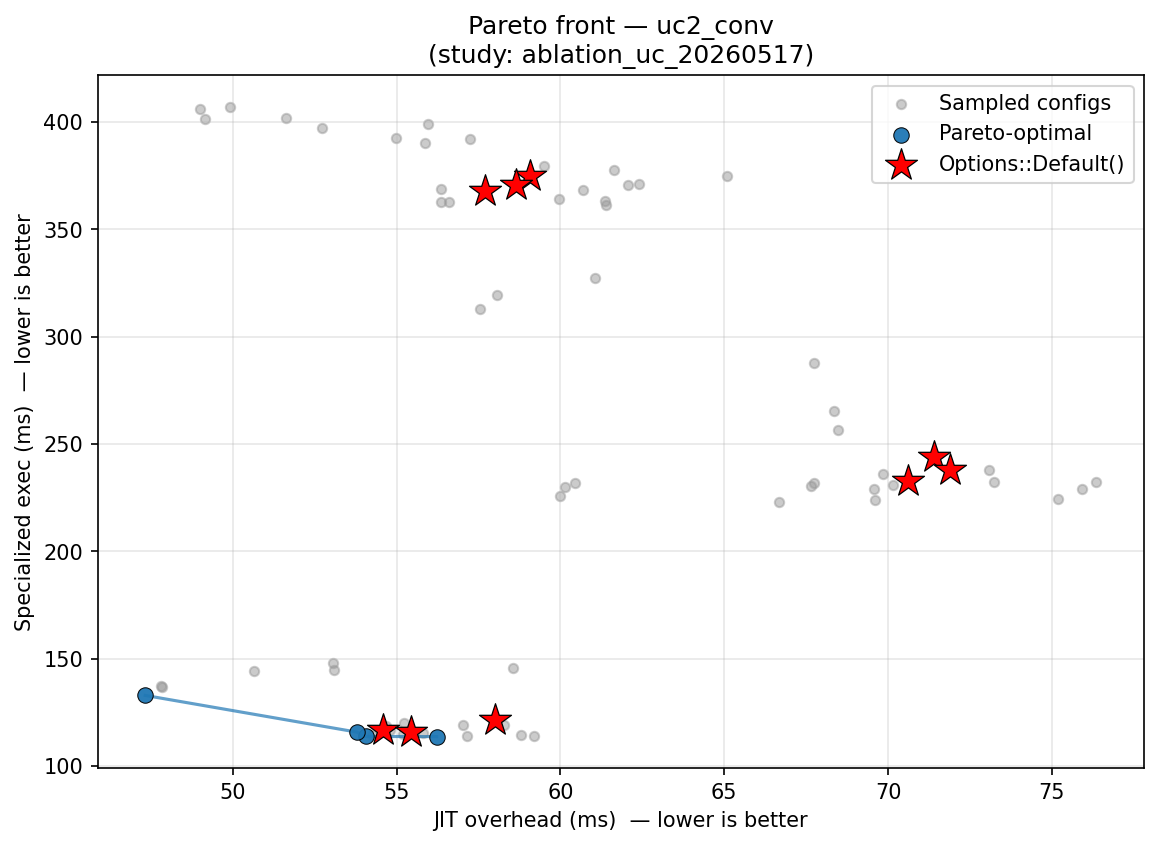

Values plotted in this chart, from the file beside it:
config_label, fixpoint_max, unroll_max, large_module_max, early_prune, o3_final, group, kernel, jit_overhead_ms, specialized_exec_ms, is_pareto_optimal, is_default
default, 10, 128, 50000, 1, 1, uc2_conv, separable_gaussian, 71.42, 243.8, False, True
no_o3_final, 10, 128, 50000, 1, 0, uc2_conv, box_filter, 49.91, 407.2, False, False
no_unroll, 10, 1, 50000, 1, 1, uc2_conv, separable_gaussian, 69.61, 224.1, False, False
no_unroll, 10, 1, 50000, 1, 1, uc2_conv, separable_gaussian, 69.56, 229, False, False
no_unroll, 10, 1, 50000, 1, 1, uc2_conv, edge_detection, 54.69, 118.4, False, False
aggressive, 20, 256, 50000, 1, 1, uc2_conv, box_filter, 65.1, 374.8, False, False
aggressive, 20, 256, 50000, 1, 1, uc2_conv, edge_detection, 55.81, 115.4, False, False
default, 10, 128, 50000, 1, 1, uc2_conv, box_filter, 59.06, 374.7, False, True
default, 10, 128, 50000, 1, 1, uc2_conv, edge_detection, 54.59, 116.6, False, True
o3_only, 1, 128, 50000, 0, 1, uc2_conv, edge_detection, 56.22, 113.7, True, False
no_prune, 10, 128, 50000, 0, 1, uc2_conv, box_filter, 62.4, 371.1, False, False
no_prune, 10, 128, 50000, 0, 1, uc2_conv, box_filter, 62.07, 370.8, False, False
no_o3_final, 10, 128, 50000, 1, 0, uc2_conv, box_filter, 48.99, 405.9, False, False
fixpoint_2, 2, 128, 50000, 1, 1, uc2_conv, box_filter, 56.61, 363, False, False
aggressive, 20, 256, 50000, 1, 1, uc2_conv, separable_gaussian, 73.09, 238, False, False
uc_workload_optimal, 7, 4, 0, 1, 1, uc2_conv, edge_detection, 53.08, 144.9, False, False
uc_workload_optimal, 7, 4, 0, 1, 1, uc2_conv, box_filter, 51.64, 401.7, False, False
fixpoint_2, 2, 128, 50000, 1, 1, uc2_conv, box_filter, 56.35, 369, False, False
default, 10, 128, 50000, 1, 1, uc2_conv, edge_detection, 58.01, 121.6, False, True
o3_only, 1, 128, 50000, 0, 1, uc2_conv, edge_detection, 57.02, 119.1, False, False
o3_only, 1, 128, 50000, 0, 1, uc2_conv, separable_gaussian, 68.47, 256.7, False, False
o3_only, 1, 128, 50000, 0, 1, uc2_conv, edge_detection, 57.16, 114, False, False
no_o3_final, 10, 128, 50000, 1, 0, uc2_conv, separable_gaussian, 60.44, 231.6, False, False
no_unroll, 10, 1, 50000, 1, 1, uc2_conv, box_filter, 57.25, 392, False, False
aggressive, 20, 256, 50000, 1, 1, uc2_conv, edge_detection, 55.24, 120, False, False
aggressive, 20, 256, 50000, 1, 1, uc2_conv, separable_gaussian, 73.23, 232.5, False, False
default, 10, 128, 50000, 1, 1, uc2_conv, edge_detection, 55.45, 116, False, True
o3_only, 1, 128, 50000, 0, 1, uc2_conv, box_filter, 59.96, 364.4, False, False
no_prune, 10, 128, 50000, 0, 1, uc2_conv, edge_detection, 59.19, 113.8, False, False
no_prune, 10, 128, 50000, 0, 1, uc2_conv, box_filter, 61.36, 363.2, False, False
no_o3_final, 10, 128, 50000, 1, 0, uc2_conv, separable_gaussian, 59.99, 225.9, False, False
no_o3_final, 10, 128, 50000, 1, 0, uc2_conv, box_filter, 49.15, 401.3, False, False
no_unroll, 10, 1, 50000, 1, 1, uc2_conv, box_filter, 55.86, 390.4, False, False
fixpoint_2, 2, 128, 50000, 1, 1, uc2_conv, separable_gaussian, 67.66, 230.7, False, False
fixpoint_2, 2, 128, 50000, 1, 1, uc2_conv, box_filter, 56.35, 362.7, False, False
aggressive, 20, 256, 50000, 1, 1, uc2_conv, edge_detection, 58.55, 145.6, False, False
uc_workload_optimal, 7, 4, 0, 1, 1, uc2_conv, edge_detection, 53.06, 148, False, False
fixpoint_2, 2, 128, 50000, 1, 1, uc2_conv, edge_detection, 55.19, 114.7, False, False
default, 10, 128, 50000, 1, 1, uc2_conv, separable_gaussian, 70.6, 232.6, False, True
default, 10, 128, 50000, 1, 1, uc2_conv, box_filter, 57.69, 367.8, False, True
no_prune, 10, 128, 50000, 0, 1, uc2_conv, edge_detection, 58.8, 114.3, False, False
no_prune, 10, 128, 50000, 0, 1, uc2_conv, separable_gaussian, 75.19, 224.3, False, False
aggressive, 20, 256, 50000, 1, 1, uc2_conv, box_filter, 61.63, 377.4, False, False
default, 10, 128, 50000, 1, 1, uc2_conv, separable_gaussian, 71.89, 238.1, False, True
o3_only, 1, 128, 50000, 0, 1, uc2_conv, separable_gaussian, 68.34, 265.5, False, False
no_prune, 10, 128, 50000, 0, 1, uc2_conv, edge_detection, 58.27, 119.2, False, False
no_unroll, 10, 1, 50000, 1, 1, uc2_conv, edge_detection, 54.06, 113.7, True, False
no_unroll, 10, 1, 50000, 1, 1, uc2_conv, box_filter, 55.97, 399.3, False, False
no_unroll, 10, 1, 50000, 1, 1, uc2_conv, separable_gaussian, 70.17, 231, False, False
uc_workload_optimal, 7, 4, 0, 1, 1, uc2_conv, separable_gaussian, 61.05, 327.2, False, False
fixpoint_2, 2, 128, 50000, 1, 1, uc2_conv, separable_gaussian, 66.68, 223.1, False, False
o3_only, 1, 128, 50000, 0, 1, uc2_conv, separable_gaussian, 67.73, 287.9, False, False
o3_only, 1, 128, 50000, 0, 1, uc2_conv, box_filter, 60.7, 368.5, False, False
o3_only, 1, 128, 50000, 0, 1, uc2_conv, box_filter, 61.4, 361.5, False, False
no_o3_final, 10, 128, 50000, 1, 0, uc2_conv, edge_detection, 47.8, 137.1, False, False
fixpoint_2, 2, 128, 50000, 1, 1, uc2_conv, separable_gaussian, 67.74, 231.7, False, False
uc_workload_optimal, 7, 4, 0, 1, 1, uc2_conv, separable_gaussian, 57.54, 313, False, False
default, 10, 128, 50000, 1, 1, uc2_conv, box_filter, 58.66, 370.7, False, True
no_prune, 10, 128, 50000, 0, 1, uc2_conv, separable_gaussian, 75.93, 228.9, False, False
no_prune, 10, 128, 50000, 0, 1, uc2_conv, separable_gaussian, 76.36, 232.3, False, False
... 12 more rows
